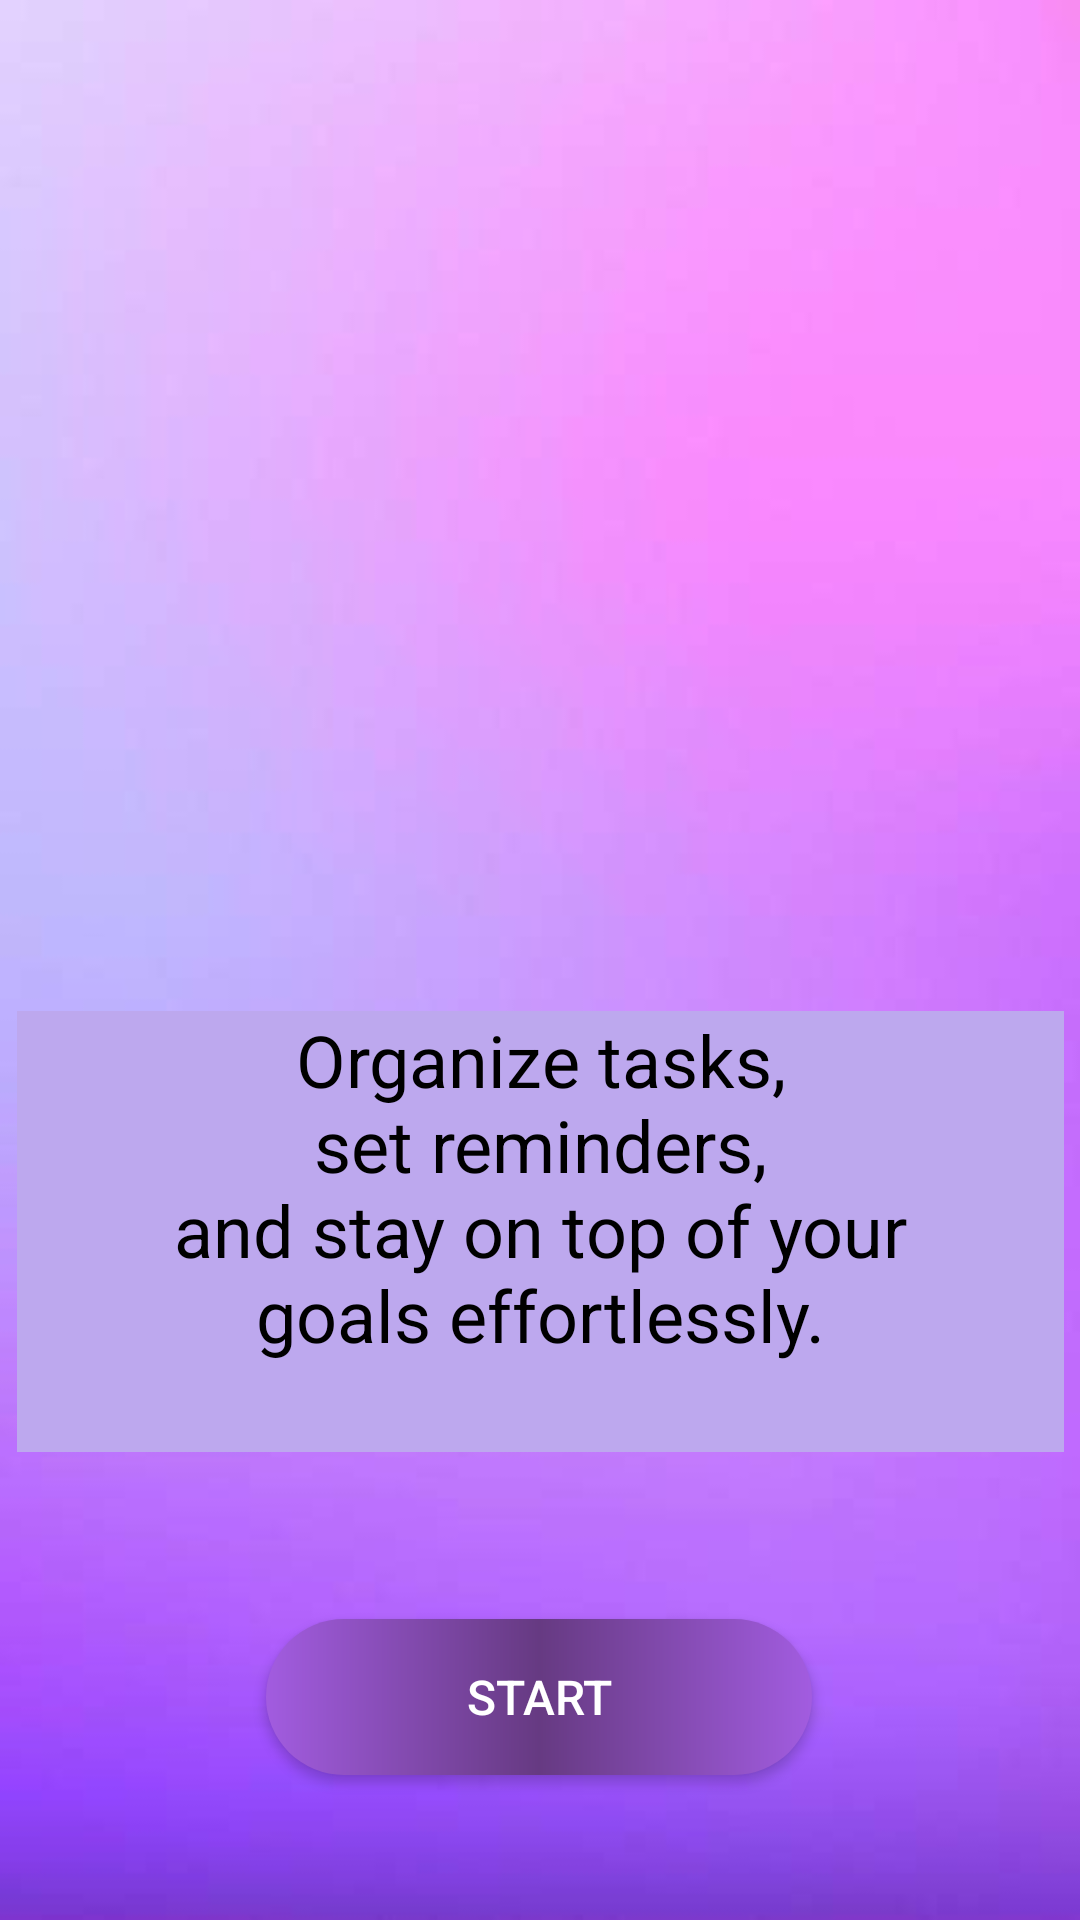

Android layout source for this screen:
<!-- AndroidManifest.xml: application theme Theme.MyToDo -->
<!-- res/layout/activity_welcome.xml -->
<?xml version="1.0" encoding="utf-8"?>
<androidx.constraintlayout.widget.ConstraintLayout xmlns:android="http://schemas.android.com/apk/res/android"
    xmlns:app="http://schemas.android.com/apk/res-auto"
    xmlns:tools="http://schemas.android.com/tools"
    android:id="@+id/main"
    android:layout_width="match_parent"
    android:layout_height="match_parent"
    android:background="@drawable/back2"
    tools:context=".Welcome">

    <Button
        android:id="@+id/button_2"
        android:layout_width="182dp"
        android:layout_height="52dp"
        android:background="@drawable/button_bg"
        android:text="@string/app_compat"
        android:textColor="@color/white"
        android:textSize="16sp"
        app:layout_constraintBottom_toBottomOf="parent"
        app:layout_constraintEnd_toEndOf="parent"
        app:layout_constraintHorizontal_bias="0.498"
        app:layout_constraintStart_toStartOf="parent"
        app:layout_constraintTop_toTopOf="parent"
        app:layout_constraintVertical_bias="0.918" />

    <ImageView
        android:id="@+id/imageView2"
        android:layout_width="337dp"
        android:layout_height="320dp"
        android:layout_marginTop="72dp"
        app:layout_constraintEnd_toEndOf="parent"
        app:layout_constraintStart_toStartOf="parent"
        app:layout_constraintTop_toTopOf="parent"
        app:srcCompat="@drawable/pic1" />

    <TextView
        android:id="@+id/wecome_text"
        android:layout_width="349dp"
        android:layout_height="147dp"
        android:layout_marginBottom="156dp"
        android:background="@color/light2_purple"
        android:text="@string/welcome_1"
        android:textAlignment="center"
        android:textColor="@color/black"
        android:textSize="24sp"
        app:layout_constraintBottom_toBottomOf="parent"
        app:layout_constraintEnd_toEndOf="parent"
        app:layout_constraintStart_toStartOf="parent" />

    <Button
        android:id="@+id/welcome_btn_2"
        android:layout_width="wrap_content"
        android:layout_height="wrap_content"
        android:layout_marginBottom="676dp"
        android:background="@drawable/baseline_arrow_forward_24"
        app:layout_constraintBottom_toBottomOf="parent"
        app:layout_constraintEnd_toEndOf="parent"
        app:layout_constraintHorizontal_bias="0.95"
        app:layout_constraintStart_toStartOf="parent" />

    <Button
        android:id="@+id/welcome_btn_3"
        android:layout_width="wrap_content"
        android:layout_height="wrap_content"
        android:layout_marginBottom="676dp"
        android:background="@drawable/baseline_arrow_back_24"
        app:layout_constraintBottom_toBottomOf="parent"
        app:layout_constraintEnd_toEndOf="parent"
        app:layout_constraintHorizontal_bias="0.049"
        app:layout_constraintStart_toStartOf="parent" />
</androidx.constraintlayout.widget.ConstraintLayout>
<!-- resources referenced by this layout -->
<resources>
  <color name="black">#FF000000</color>
  <color name="light2_purple">#bda8ee</color>
  <color name="white">#FFFFFFFF</color>
  <!-- drawable back2: jpeg bitmap (drawable, 5763 bytes) -->
  <!-- drawable baseline_arrow_back_24 (drawable) -->
  <vector xmlns:android="http://schemas.android.com/apk/res/android" android:autoMirrored="true" android:height="24dp" android:tint="#9D3FA4" android:viewportHeight="24" android:viewportWidth="24" android:width="24dp">
        
      <path android:fillColor="@android:color/white" android:pathData="M20,11H7.83l5.59,-5.59L12,4l-8,8 8,8 1.41,-1.41L7.83,13H20v-2z"/>
      
  </vector>
  <!-- drawable baseline_arrow_forward_24 (drawable) -->
  <vector xmlns:android="http://schemas.android.com/apk/res/android" android:autoMirrored="true" android:height="24dp" android:tint="#9D3FA4" android:viewportHeight="24" android:viewportWidth="24" android:width="24dp">
        
      <path android:fillColor="@android:color/white" android:pathData="M12,4l-1.41,1.41L16.17,11H4v2h12.17l-5.58,5.59L12,20l8,-8z"/>
      
  </vector>
  <!-- drawable button_bg (drawable) -->
  <?xml version="1.0" encoding="utf-8"?>
  <shape xmlns:android="http://schemas.android.com/apk/res/android"
      android:shape="rectangle">
      <corners android:radius="50dp"/>
      <gradient android:startColor="@color/light_purple"
          android:centerColor="@color/purple"
          android:endColor="@color/light_purple"/>
  </shape>
  <string name="app_compat">Start</string>
  <string name="welcome_1">Organize tasks,\nset reminders,\nand stay on top of your\ngoals effortlessly. </string>
  <style name="Theme.MyToDo" parent="Base.Theme.MyToDo" />
  <color name="light_purple">#a25ce0</color>
  <color name="purple">#663a82</color>
  <style name="Base.Theme.MyToDo" parent="Theme.AppCompat.Light.NoActionBar">
          
          
      </style>
</resources>
